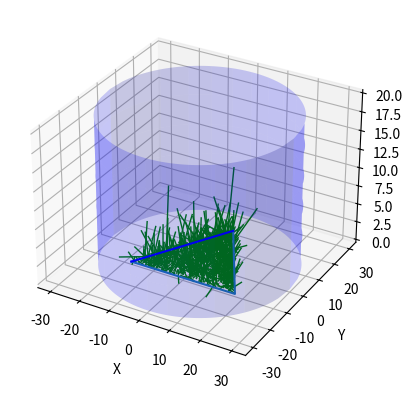
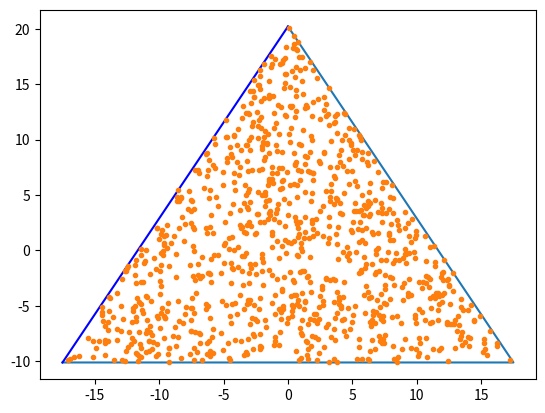

Write the Python code that produced these figures, in order.
import matplotlib.pyplot as plt
import numpy as np
import math
from mpl_toolkits.mplot3d import Axes3D

# fig1 = plt.figure()
# fig2 = plt.figure()
# ax = fig1.add_subplot(111, projection='3d')
# ad = fig2.add_subplot(111)

# Parameters of cylinder
r = 30
h = 20
# Parameters of triangle
a = 20
b= 10
r_op = 35 / np.sqrt(3)  # opisannaya okr
xtr = np.array([0, np.cos(np.pi / 6) * r_op, -np.cos(np.pi / 6) * r_op])
ytr = np.array([1 * r_op, -np.sin(np.pi / 6) * r_op, -np.sin(np.pi / 6) * r_op])
# Parameter of mean free path

# without density
# sigma = 0.04172

# with density
sigma = 0.4731

# Quantity of particles
n = 1000
# List of initial points
x0 = []
y0 = []
# List of final points
x1 = []
y1 = []
z1 = []


# Get initial points
def initialPoints():
    global n, x0, y0, b, a
    counter = 0
    while counter < n:
        x = np.random.uniform(xtr[2], xtr[1])
        y = np.random.uniform(ytr[1], ytr[0])
        if is_in_triangle(x, y):
            counter += 1
            x0.append(x)
            y0.append(y)


def is_in_triangle(x, y):
    if y < ytr[1] or y > ytr[0] or abs(x) > xtr[1]:
        return False
    elif x < xtr[0]:
        if y < np.sqrt(3) * x + ytr[0]:
            return True
    elif x > xtr[0]:
        if y < - np.sqrt(3) * x + ytr[0]:
            return True
    else:
        return False


# Get final points
def emitter(setInBound):
    global h, n, r, x1, y1, z1
    for i in range(n):
        phi = 2 * np.pi * np.random.random()
        cosTeta = np.random.random()
        l = -1 / sigma * math.log(np.random.random())
        x = x0[i] + l * np.sqrt(1 - pow(cosTeta, 2)) * np.cos(phi)
        y = y0[i] + l * np.sqrt(1 - pow(cosTeta, 2)) * np.sin(phi)
        z = l * cosTeta
        x1.append(x)
        y1.append(y)
        z1.append(z)


# Draw hedgehog
def drawing():
    global a, b, r, h, n, x0, y0, x1, y1, z1  # , ax, ad
    fig1 = plt.figure()
    fig2 = plt.figure()
    ax = fig1.add_subplot(111, projection='3d')
    ad = fig2.add_subplot(111)
    #Ellipse
    x_ellipse = np.linspace(-a, a, 100)
    y_ellipse = b * np.sqrt(1 - x_ellipse ** 2 / a ** 2)
    ad.plot(xtr, ytr)
    ad.plot([xtr[0], xtr[2]], [ytr[0], ytr[2]], color='blue')
    ad.plot(x0, y0, '.')

    # Cylinder
    x_cylinder = np.linspace(-r, r, 100)
    z_cylinder = np.linspace(0, h, 100)
    Xc, Zc = np.meshgrid(x_cylinder, z_cylinder)
    Yc = r * np.sqrt(1 - (Xc / r) ** 2)

    # Lines
    for i in range(n):
        X = np.array([x0[i], x1[i]])
        Y = np.array([y0[i], y1[i]])
        Z = np.array([0, z1[i]])
        ax.plot(X, Y, Z, linewidth=1, color='green')

    # Draw parameters
    rstride = 20
    cstride = 10
    ax.plot_surface(Xc, Yc, Zc, alpha=0.2, rstride=rstride, cstride=cstride, color='blue')
    ax.plot_surface(Xc, -Yc, Zc, alpha=0.2, rstride=rstride, cstride=cstride, color='blue')
    ax.plot(xtr, ytr)
    ax.plot([xtr[0], xtr[2]], [ytr[0], ytr[2]], color='blue')

    ax.set_xlabel("X")
    ax.set_ylabel("Y")
    ax.set_zlabel("Z")
    plt.show()


# Return boolean - is particle in cylinder
def isInArea(x, y, z):
    global r, h
    if (z > h) or (z < 0) or (pow(x, 2) + pow(y, 2) > pow(r, 2)):
        return False
    else:
        return True


initialPoints()

emitter(True)
drawing()
